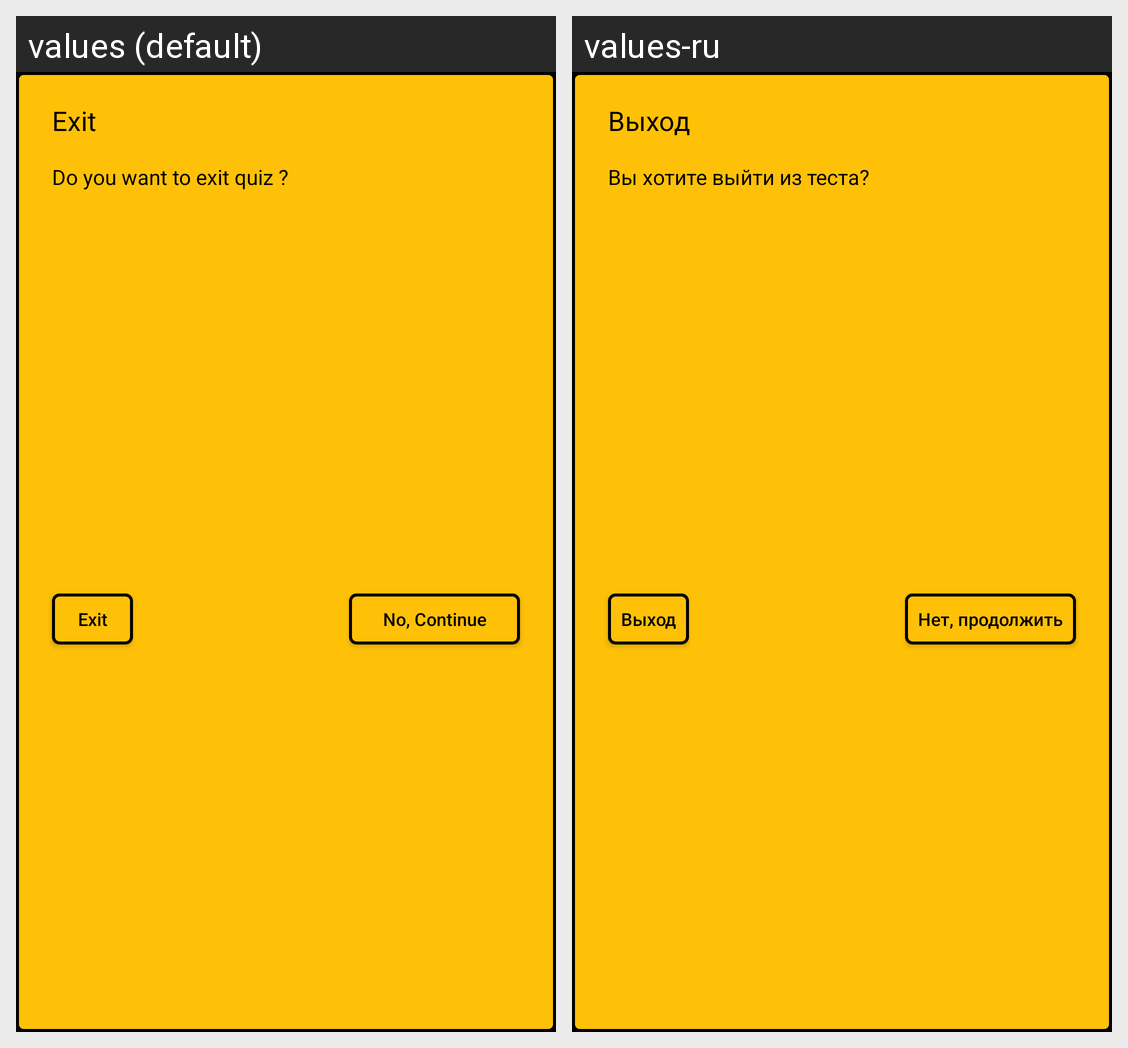

Here is an Android app screen in its default locale and in the app's own translations. Write out the translated-string differences for the strings that appear on this screen.
Android screen res/layout/exit_alert_dialog_custom_view.xml rendered under 2 locales, left to right: values (default), values-ru. Device: Nexus 5 (rendered at 1080×1920; each locale shown at half size, 540×960, under a caption strip naming it); theme Theme.Quiz_application.
Strings drawn on this screen, with the default value and each locale's value (text and hints the layout hard-codes, and strings that could not be matched under every locale, appear in the picture but are not listed):

exit_quiz_text__text
  values: Exit
  values-ru: Выход

are_you_sure_text__text
  values: Do you want to exit quiz ?
  values-ru: Вы хотите выйти из теста?

exit_yes_btn__text
  values: Exit
  values-ru: Выход

continue_btn__text
  values: No, Continue
  values-ru: Нет, продолжить
